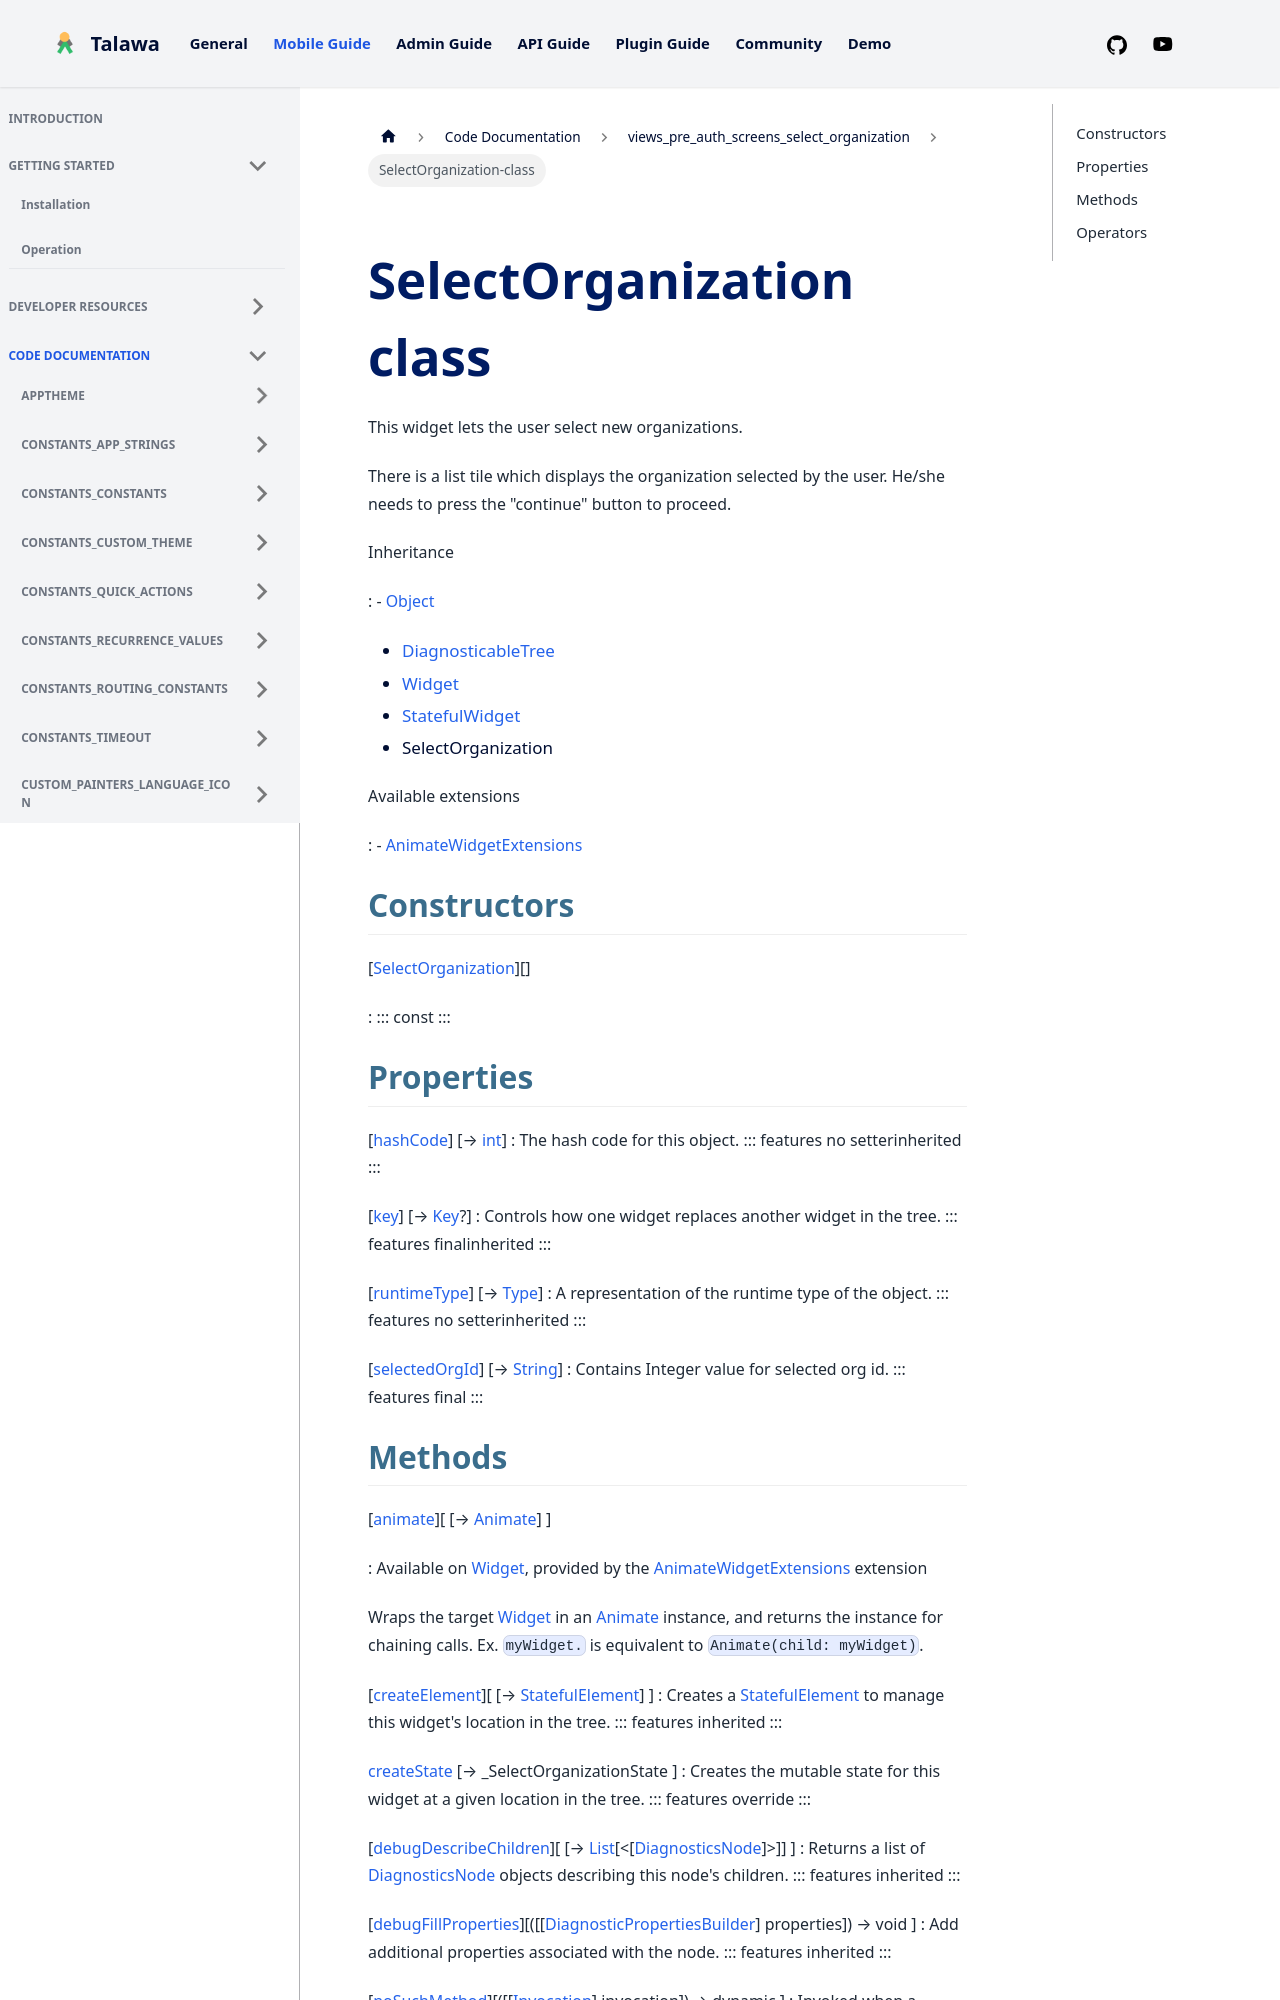

repository: PalisadoesFoundation/talawa · page: docs/auto-docs/views_pre_auth_screens_select_organization/SelectOrganization-class/index.html · generator: docusaurus


<div>

# SelectOrganization class

</div>


This widget lets the user select new organizations.

There is a list tile which displays the organization selected by the
user. He/she needs to press the \"continue\" button to proceed.




Inheritance

:   -   [Object](https://api.flutter.dev/flutter/dart-core/Object-class.html)
    -   [DiagnosticableTree](https://api.flutter.dev/flutter/foundation/DiagnosticableTree-class.html)
    -   [Widget](https://api.flutter.dev/flutter/widgets/Widget-class.html)
    -   [StatefulWidget](https://api.flutter.dev/flutter/widgets/StatefulWidget-class.html)
    -   SelectOrganization

Available extensions

:   -   [AnimateWidgetExtensions](https://pub.dev/documentation/flutter_animate/4.5.0/flutter_animate/AnimateWidgetExtensions.html)



## Constructors

[[SelectOrganization](../views_pre_auth_screens_select_organization/SelectOrganization/SelectOrganization.md)][]

:   ::: 
    const
    :::



## Properties

[[hashCode](https://api.flutter.dev/flutter/widgets/Widget/hashCode.html)] [→ [int](https://api.flutter.dev/flutter/dart-core/int-class.html)]
:   The hash code for this object.
    ::: features
    no setterinherited
    :::

[[key](https://api.flutter.dev/flutter/widgets/Widget/key.html)] [→ [Key](https://api.flutter.dev/flutter/foundation/Key-class.html)?]
:   Controls how one widget replaces another widget in the tree.
    ::: features
    finalinherited
    :::

[[runtimeType](https://api.flutter.dev/flutter/dart-core/Object/runtimeType.html)] [→ [Type](https://api.flutter.dev/flutter/dart-core/Type-class.html)]
:   A representation of the runtime type of the object.
    ::: features
    no setterinherited
    :::

[[selectedOrgId](../views_pre_auth_screens_select_organization/SelectOrganization/selectedOrgId.md)] [→ [String](https://api.flutter.dev/flutter/dart-core/String-class.html)]
:   Contains Integer value for selected org id.
    ::: features
    final
    :::
